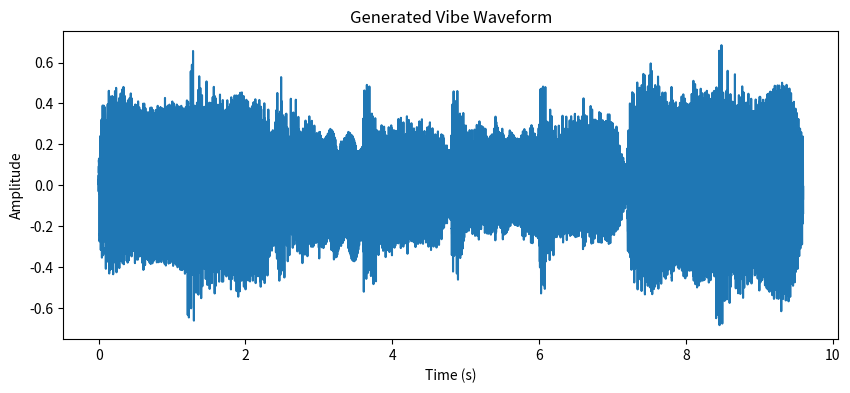

Generate this figure with matplotlib:
#!/usr/bin/env python3

import numpy as np
import matplotlib.pyplot as plt
import os
from scipy.io import wavfile
import random

class AudioGenerator:
    def __init__(self):
        self.sample_rate = 44100  # Standard audio sample rate
        self.note_frequencies = {
            'C': 261.63, 'C#': 277.18, 'Db': 277.18, 'D': 293.66, 'D#': 311.13,
            'Eb': 311.13, 'E': 329.63, 'F': 349.23, 'F#': 369.99, 'Gb': 369.99,
            'G': 392.00, 'G#': 415.30, 'Ab': 415.30, 'A': 440.00, 'A#': 466.16,
            'Bb': 466.16, 'B': 493.88
        }
        
        # Define scales
        self.scales = {
            'major': [0, 2, 4, 5, 7, 9, 11, 12],
            'minor': [0, 2, 3, 5, 7, 8, 10, 12],
            'pentatonic': [0, 2, 4, 7, 9, 12],
            'blues': [0, 3, 5, 6, 7, 10, 12],
            'dorian': [0, 2, 3, 5, 7, 9, 10, 12]
        }
    
    def generate_note(self, frequency, duration, amplitude=0.5, attack=0.1, release=0.1):
        """Generate a single note with ADSR envelope"""
        num_samples = int(self.sample_rate * duration)
        t = np.linspace(0, duration, num_samples, False)
        
        # Generate basic sine wave
        note = amplitude * np.sin(frequency * 2 * np.pi * t)
        
        # Apply attack and release (simple ADSR envelope)
        attack_samples = int(attack * self.sample_rate)
        release_samples = int(release * self.sample_rate)
        
        # Attack phase
        if attack_samples > 0:
            attack_env = np.linspace(0, 1, attack_samples)
            note[:attack_samples] *= attack_env
        
        # Release phase
        if release_samples > 0 and num_samples > release_samples:
            release_env = np.linspace(1, 0, release_samples)
            note[-release_samples:] *= release_env
        
        return note
    
    def generate_chord(self, root_note, chord_type='major', duration=1.0, amplitude=0.3):
        """Generate a chord based on root note and chord type"""
        if root_note not in self.note_frequencies:
            raise ValueError(f"Unknown note: {root_note}")
        
        root_freq = self.note_frequencies[root_note]
        
        # Define chord intervals
        intervals = {
            'major': [0, 4, 7],  # Root, major third, perfect fifth
            'minor': [0, 3, 7],  # Root, minor third, perfect fifth
            'diminished': [0, 3, 6],  # Root, minor third, diminished fifth
            'augmented': [0, 4, 8],  # Root, major third, augmented fifth
            'sus2': [0, 2, 7],  # Root, major second, perfect fifth
            'sus4': [0, 5, 7],  # Root, perfect fourth, perfect fifth
            '7': [0, 4, 7, 10],  # Dominant seventh
            'maj7': [0, 4, 7, 11],  # Major seventh
            'min7': [0, 3, 7, 10]  # Minor seventh
        }
        
        if chord_type not in intervals:
            chord_type = 'major'  # Default to major if invalid
        
        # Generate each note in the chord
        chord = np.zeros(int(self.sample_rate * duration))
        
        for semitones in intervals[chord_type]:
            # Calculate frequency using equal temperament formula
            freq = root_freq * (2 ** (semitones / 12))
            note = self.generate_note(freq, duration, amplitude / len(intervals[chord_type]))
            chord += note
        
        return chord
    
    def generate_melody(self, key, scale_type, num_notes=8, bpm=120):
        """Generate a melody in the given key and scale"""
        if key not in self.note_frequencies:
            raise ValueError(f"Unknown key: {key}")
        
        if scale_type not in self.scales:
            scale_type = 'major'  # Default to major scale
        
        # Calculate note duration based on BPM (quarter notes)
        note_duration = 60 / bpm
        
        # Get the scale degrees
        scale_degrees = self.scales[scale_type]
        
        # Generate the melody
        melody = np.array([])
        
        # Keep track of previous note to avoid large jumps
        prev_degree_idx = random.randint(0, len(scale_degrees) - 1)
        
        for _ in range(num_notes):
            # Choose next note (favor small intervals)
            max_jump = 2  # Maximum jump in scale degrees
            degree_idx = max(0, min(len(scale_degrees) - 1, 
                                    prev_degree_idx + random.randint(-max_jump, max_jump)))
            
            # Get the semitone offset for this scale degree
            semitones = scale_degrees[degree_idx]
            
            # Calculate the frequency
            freq = self.note_frequencies[key] * (2 ** (semitones / 12))
            
            # Randomly vary the duration for more interesting rhythms
            duration_factor = random.choice([0.5, 0.5, 1.0, 1.0, 1.0, 1.5, 2.0])
            duration = note_duration * duration_factor
            
            # Generate the note
            note = self.generate_note(freq, duration, 
                                     amplitude=random.uniform(0.3, 0.7),
                                     attack=random.uniform(0.05, 0.2),
                                     release=random.uniform(0.1, 0.3))
            
            # Add to melody
            melody = np.append(melody, note)
            
            # Update previous degree
            prev_degree_idx = degree_idx
        
        return melody
    
    def apply_effect(self, audio, effect_type, **params):
        """Apply audio effects to the signal"""
        if effect_type == 'reverb':
            # Simple reverb simulation
            delay_ms = params.get('delay_ms', 100)
            decay = params.get('decay', 0.6)
            num_echoes = params.get('num_echoes', 5)
            
            delay_samples = int(delay_ms * self.sample_rate / 1000)
            result = np.copy(audio)
            
            for i in range(1, num_echoes + 1):
                echo = np.zeros_like(audio)
                if delay_samples * i < len(audio):
                    echo[delay_samples * i:] = audio[:len(audio) - delay_samples * i] * (decay ** i)
                    result += echo
            
            # Normalize to avoid clipping
            max_val = np.max(np.abs(result))
            if max_val > 1.0:
                result = result / max_val
                
            return result
            
        elif effect_type == 'delay':
            # Echo effect
            delay_ms = params.get('delay_ms', 300)
            feedback = params.get('feedback', 0.4)
            mix = params.get('mix', 0.5)
            
            delay_samples = int(delay_ms * self.sample_rate / 1000)
            result = np.copy(audio)
            echo = np.zeros_like(audio)
            
            if delay_samples < len(audio):
                echo[delay_samples:] = audio[:len(audio) - delay_samples] * feedback
                result = audio * (1 - mix) + echo * mix
                
            return result
            
        elif effect_type == 'distortion':
            # Simple distortion
            gain = params.get('gain', 10)
            mix = params.get('mix', 0.5)
            
            # Apply gain and clip
            distorted = np.clip(audio * gain, -1.0, 1.0)
            
            # Mix with original
            result = audio * (1 - mix) + distorted * mix
            return result
            
        elif effect_type == 'chorus':
            # Simple chorus effect
            rate = params.get('rate', 0.5)  # Hz
            depth = params.get('depth', 0.003)  # seconds
            mix = params.get('mix', 0.5)
            
            # Create LFO for chorus
            t = np.arange(len(audio)) / self.sample_rate
            lfo = depth * self.sample_rate * np.sin(2 * np.pi * rate * t)
            
            # Apply chorus effect
            chorus = np.zeros_like(audio)
            for i in range(len(audio)):
                idx = i + int(lfo[i])
                if 0 <= idx < len(audio):
                    chorus[i] = audio[idx]
            
            # Mix with original
            result = audio * (1 - mix) + chorus * mix
            return result
            
        else:
            # No effect or unknown effect
            return audio
    
    def save_audio(self, audio_data, filename='output.wav'):
        """Save audio data to a WAV file"""
        # Ensure the audio is normalized
        max_val = np.max(np.abs(audio_data))
        if max_val > 1.0:
            audio_data = audio_data / max_val
        
        # Convert to 16-bit PCM
        audio_data_16bit = (audio_data * 32767).astype(np.int16)
        
        # Save to file
        wavfile.write(filename, self.sample_rate, audio_data_16bit)
        return filename
    
    def generate_vibe(self, vibe_params):
        """Generate a complete audio vibe based on parameters"""
        # Extract parameters
        key = vibe_params.get('key', 'C')
        scale = vibe_params.get('scale', 'major')
        bpm = vibe_params.get('bpm', 120)
        instruments = vibe_params.get('instruments', ['synth'])
        effects = vibe_params.get('effects', [])
        intensity = vibe_params.get('intensity', 0.7)
        
        # Calculate durations
        beat_duration = 60 / bpm
        bar_duration = 4 * beat_duration  # 4/4 time signature
        
        # Generate 4 bars of music
        num_bars = 4
        total_duration = num_bars * bar_duration
        
        # Initialize the audio array
        total_samples = int(self.sample_rate * total_duration)
        audio = np.zeros(total_samples)
        
        # Generate chord progression (simple I-IV-V-I)
        chord_progression = ['I', 'IV', 'V', 'I']
        
        # Map chord numerals to semitone offsets in the key
        chord_map = {
            'I': 0,   # Tonic
            'ii': 2,  # Supertonic
            'iii': 4, # Mediant
            'IV': 5,  # Subdominant
            'V': 7,   # Dominant
            'vi': 9,  # Submediant
            'vii': 11 # Leading tone
        }
        
        # Determine chord types based on scale
        if scale == 'major':
            chord_types = {
                'I': 'major', 'ii': 'minor', 'iii': 'minor', 'IV': 'major',
                'V': 'major', 'vi': 'minor', 'vii': 'diminished'
            }
        else:  # Assume minor
            chord_types = {
                'I': 'minor', 'ii': 'diminished', 'III': 'major', 'iv': 'minor',
                'v': 'minor', 'VI': 'major', 'VII': 'major'
            }
        
        # Generate chords
        for i, numeral in enumerate(chord_progression):
            # Get the root note for this chord
            semitones = chord_map.get(numeral, 0)
            root_freq = self.note_frequencies[key] * (2 ** (semitones / 12))
            
            # Find the closest named note
            root_note = key
            min_diff = float('inf')
            for note, freq in self.note_frequencies.items():
                if abs(freq - root_freq) < min_diff:
                    min_diff = abs(freq - root_freq)
                    root_note = note
            
            # Get chord type
            chord_type = chord_types.get(numeral, 'major')
            
            # Generate the chord
            chord = self.generate_chord(root_note, chord_type, bar_duration, amplitude=0.4 * intensity)
            
            # Add to the audio at the right position
            start_sample = i * int(bar_duration * self.sample_rate)
            end_sample = start_sample + len(chord)
            if end_sample <= total_samples:
                audio[start_sample:end_sample] += chord
        
        # Generate melody
        if 'synth' in instruments or 'piano' in instruments:
            melody = self.generate_melody(key, scale, num_notes=16, bpm=bpm)
            
            # Ensure melody fits within the total duration
            if len(melody) > total_samples:
                melody = melody[:total_samples]
            
            # Add melody to audio
            audio[:len(melody)] += melody * 0.5 * intensity
        
        # Add bass line if 'bass' in instruments
        if 'bass' in instruments:
            bass_line = np.array([])
            
            for numeral in chord_progression:
                # Get the root note for this chord
                semitones = chord_map.get(numeral, 0)
                
                # Bass plays the root note an octave lower
                freq = self.note_frequencies[key] * (2 ** ((semitones - 12) / 12))
                
                # Generate bass note for a whole bar
                bass_note = self.generate_note(freq, bar_duration, 
                                             amplitude=0.6 * intensity,
                                             attack=0.1, release=0.2)
                
                bass_line = np.append(bass_line, bass_note)
            
            # Ensure bass fits within the total duration
            if len(bass_line) > total_samples:
                bass_line = bass_line[:total_samples]
            
            # Add bass to audio
            audio[:len(bass_line)] += bass_line
        
        # Add drums if 'drums' in instruments
        if 'drums' in instruments:
            # Simple drum pattern
            kick_pattern = [1, 0, 0, 0, 1, 0, 0, 0]  # Kick on 1 and 3
            snare_pattern = [0, 0, 1, 0, 0, 0, 1, 0]  # Snare on 2 and 4
            hihat_pattern = [1, 1, 1, 1, 1, 1, 1, 1]  # Hihat on every beat
            
            # Generate one bar of drums
            drum_bar = np.zeros(int(bar_duration * self.sample_rate))
            beats_per_bar = 8  # 8 eighth notes per bar
            beat_samples = int(bar_duration * self.sample_rate / beats_per_bar)
            
            for i in range(beats_per_bar):
                # Kick drum (low frequency sine with quick decay)
                if kick_pattern[i]:
                    kick = self.generate_note(60, 0.1, amplitude=0.8 * intensity, attack=0.01, release=0.1)
                    start = i * beat_samples
                    end = start + len(kick)
                    if end <= len(drum_bar):
                        drum_bar[start:end] += kick
                
                # Snare (noise with bandpass filter - simplified here as noise)
                if snare_pattern[i]:
                    snare_duration = 0.1
                    snare_samples = int(snare_duration * self.sample_rate)
                    snare = np.random.uniform(-0.5, 0.5, snare_samples) * 0.7 * intensity
                    # Apply simple envelope
                    env = np.exp(-np.linspace(0, 5, snare_samples))
                    snare = snare * env
                    
                    start = i * beat_samples
                    end = start + len(snare)
                    if end <= len(drum_bar):
                        drum_bar[start:end] += snare
                
                # Hi-hat (high frequency noise with very quick decay)
                if hihat_pattern[i]:
                    hihat_duration = 0.05
                    hihat_samples = int(hihat_duration * self.sample_rate)
                    hihat = np.random.uniform(-0.3, 0.3, hihat_samples) * 0.4 * intensity
                    # Apply quick decay
                    env = np.exp(-np.linspace(0, 10, hihat_samples))
                    hihat = hihat * env
                    
                    start = i * beat_samples
                    end = start + len(hihat)
                    if end <= len(drum_bar):
                        drum_bar[start:end] += hihat
            
            # Repeat drum pattern for all bars
            for i in range(num_bars):
                start = i * len(drum_bar)
                end = start + len(drum_bar)
                if end <= total_samples:
                    audio[start:end] += drum_bar
        
        # Apply effects
        for effect in effects:
            if effect == 'reverb':
                audio = self.apply_effect(audio, 'reverb', 
                                         delay_ms=100, decay=0.5, num_echoes=5)
            elif effect == 'delay':
                audio = self.apply_effect(audio, 'delay', 
                                         delay_ms=int(beat_duration * 1000 / 2), 
                                         feedback=0.4, mix=0.3)
            elif effect == 'distortion':
                audio = self.apply_effect(audio, 'distortion', 
                                         gain=3 + 5 * intensity, mix=0.3)
            elif effect == 'chorus':
                audio = self.apply_effect(audio, 'chorus', 
                                         rate=0.5, depth=0.003, mix=0.3)
        
        return audio

# Example usage
if __name__ == "__main__":
    # Create output directory if it doesn't exist
    if not os.path.exists("output"):
        os.makedirs("output")
    
    # Create an instance of the audio generator
    generator = AudioGenerator()
    
    # Generate a vibe
    vibe_params = {
        'key': 'C',
        'scale': 'minor',
        'bpm': 100,
        'instruments': ['synth', 'bass', 'drums'],
        'effects': ['reverb', 'delay'],
        'intensity': 0.8
    }
    
    print("Generating vibe...")
    audio = generator.generate_vibe(vibe_params)
    
    # Save the audio
    output_file = generator.save_audio(audio, 'output/vibe_output.wav')
    print(f"Saved audio to {output_file}")
    
    # Plot the waveform
    plt.figure(figsize=(10, 4))
    plt.plot(np.linspace(0, len(audio) / generator.sample_rate, len(audio)), audio)
    plt.title('Generated Vibe Waveform')
    plt.xlabel('Time (s)')
    plt.ylabel('Amplitude')
    plt.savefig('output/waveform.png')
    plt.close()
    
    print("Done!")
